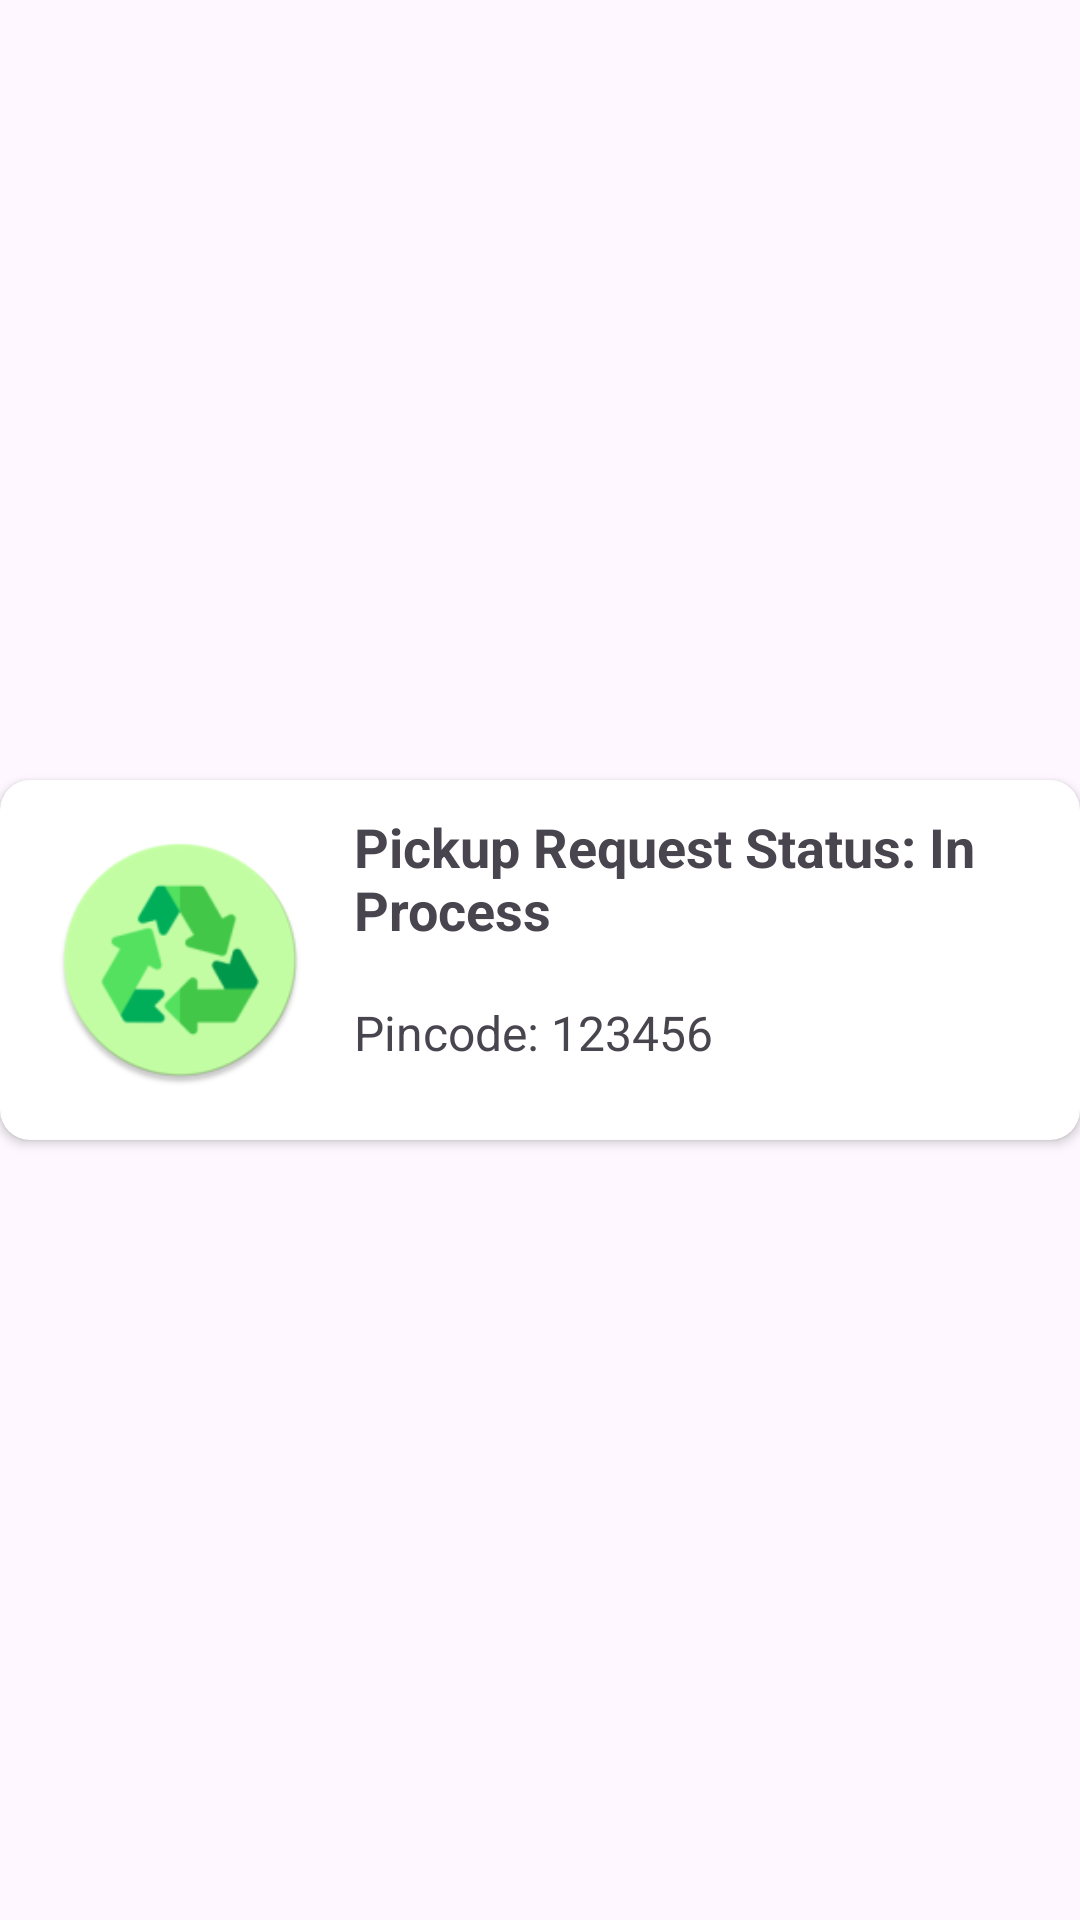

The Android layout XML behind this screen, and the referenced resources:
<!-- AndroidManifest.xml: application theme Theme.RecycloMate -->
<!-- res/layout/history_card.xml -->
<?xml version="1.0" encoding="utf-8"?>
<androidx.constraintlayout.widget.ConstraintLayout xmlns:android="http://schemas.android.com/apk/res/android"
    xmlns:app="http://schemas.android.com/apk/res-auto"
    android:layout_width="match_parent"
    android:layout_height="wrap_content">

    <androidx.cardview.widget.CardView
        android:id="@+id/cardView"
        android:layout_width="match_parent"
        android:layout_height="wrap_content"
        app:cardCornerRadius="10dp"
        app:layout_constraintBottom_toBottomOf="parent"
        app:layout_constraintEnd_toEndOf="parent"
        app:layout_constraintStart_toStartOf="parent"
        app:layout_constraintTop_toTopOf="parent">

        <LinearLayout
            android:layout_width="match_parent"
            android:layout_height="match_parent"
            android:orientation="horizontal"
            android:padding="10dp">

            <ImageView
                android:id="@+id/Photo"
                android:layout_width="100dp"
                android:layout_height="100dp"
                android:padding="8dp"
                android:layout_gravity="center"
                android:scaleType="centerCrop"
                android:src="@mipmap/ic_launcher_round" />

            <LinearLayout
                android:layout_width="match_parent"
                android:layout_height="wrap_content"
                android:orientation="vertical"
                android:paddingStart="8dp"
                android:paddingEnd="8dp">

                <TextView
                    android:id="@+id/textViewStatus"
                    android:layout_width="match_parent"
                    android:layout_height="wrap_content"
                    android:text="Pickup Request Status: In Process"
                    android:textSize="18sp"
                    android:textStyle="bold"
                    android:paddingBottom="8dp" />

                <TextView
                    android:id="@+id/textViewPincode"
                    android:layout_width="match_parent"
                    android:layout_height="wrap_content"
                    android:text="Pincode: 123456"
                    android:layout_marginTop="10dp"
                    android:textSize="16sp"
                    android:paddingBottom="4dp" />


            </LinearLayout>
        </LinearLayout>
    </androidx.cardview.widget.CardView>

</androidx.constraintlayout.widget.ConstraintLayout>
<!-- resources referenced by this layout -->
<resources>
  <!-- mipmap ic_launcher_round: webp bitmap (mipmap-hdpi, 3526 bytes) -->
  <style name="Theme.RecycloMate" parent="Base.Theme.RecycloMate" />
  
      //Login signup input outer box style
  <style name="Base.Theme.RecycloMate" parent="Theme.Material3.DayNight.NoActionBar">
          
           <item name="colorPrimary">@color/greenDark</item>
      </style>
  <color name="greenDark">#105A41</color>
</resources>
